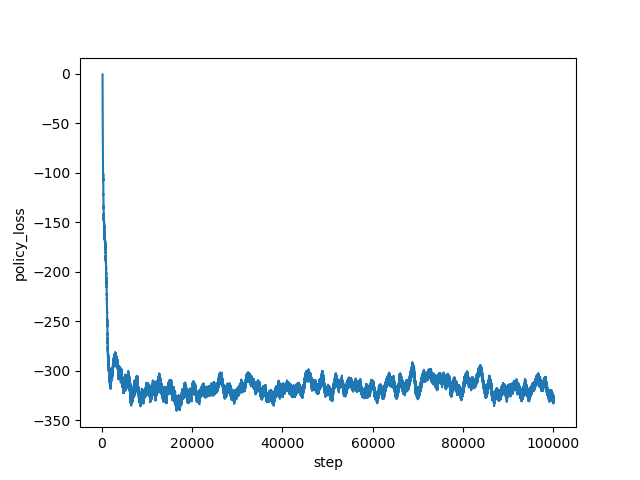

The data file committed next to this chart (first rows):
step, policy_loss
160, -0.4902
161, -2.656
162, -9.166
163, -19.48
164, -18.19
165, -17.44
166, -18.81
167, -19.19
168, -19.95
169, -20.67
170, -21.89
171, -21.65
172, -22.66
173, -23.19
174, -24.55
175, -25.74
176, -26.36
177, -26.74
178, -28.04
179, -28.25
180, -30.11
181, -30.99
182, -31.02
183, -32.71
184, -33.84
185, -33.4
186, -34.67
187, -34.72
188, -36.1
189, -36.43
190, -37.48
191, -37.63
192, -38.38
193, -38.66
194, -38.19
195, -40.79
196, -41.98
197, -41.63
198, -41.38
199, -43.64
200, -42.81
201, -44.42
202, -49.37
203, -51.9
204, -52.42
205, -52.71
206, -53.79
207, -56.11
208, -56.95
209, -60.71
210, -60.37
211, -61.02
212, -61.74
213, -62.48
214, -63.15
215, -63.26
216, -65.27
217, -64.9
218, -64.97
219, -67.19
... 99,780 more rows
